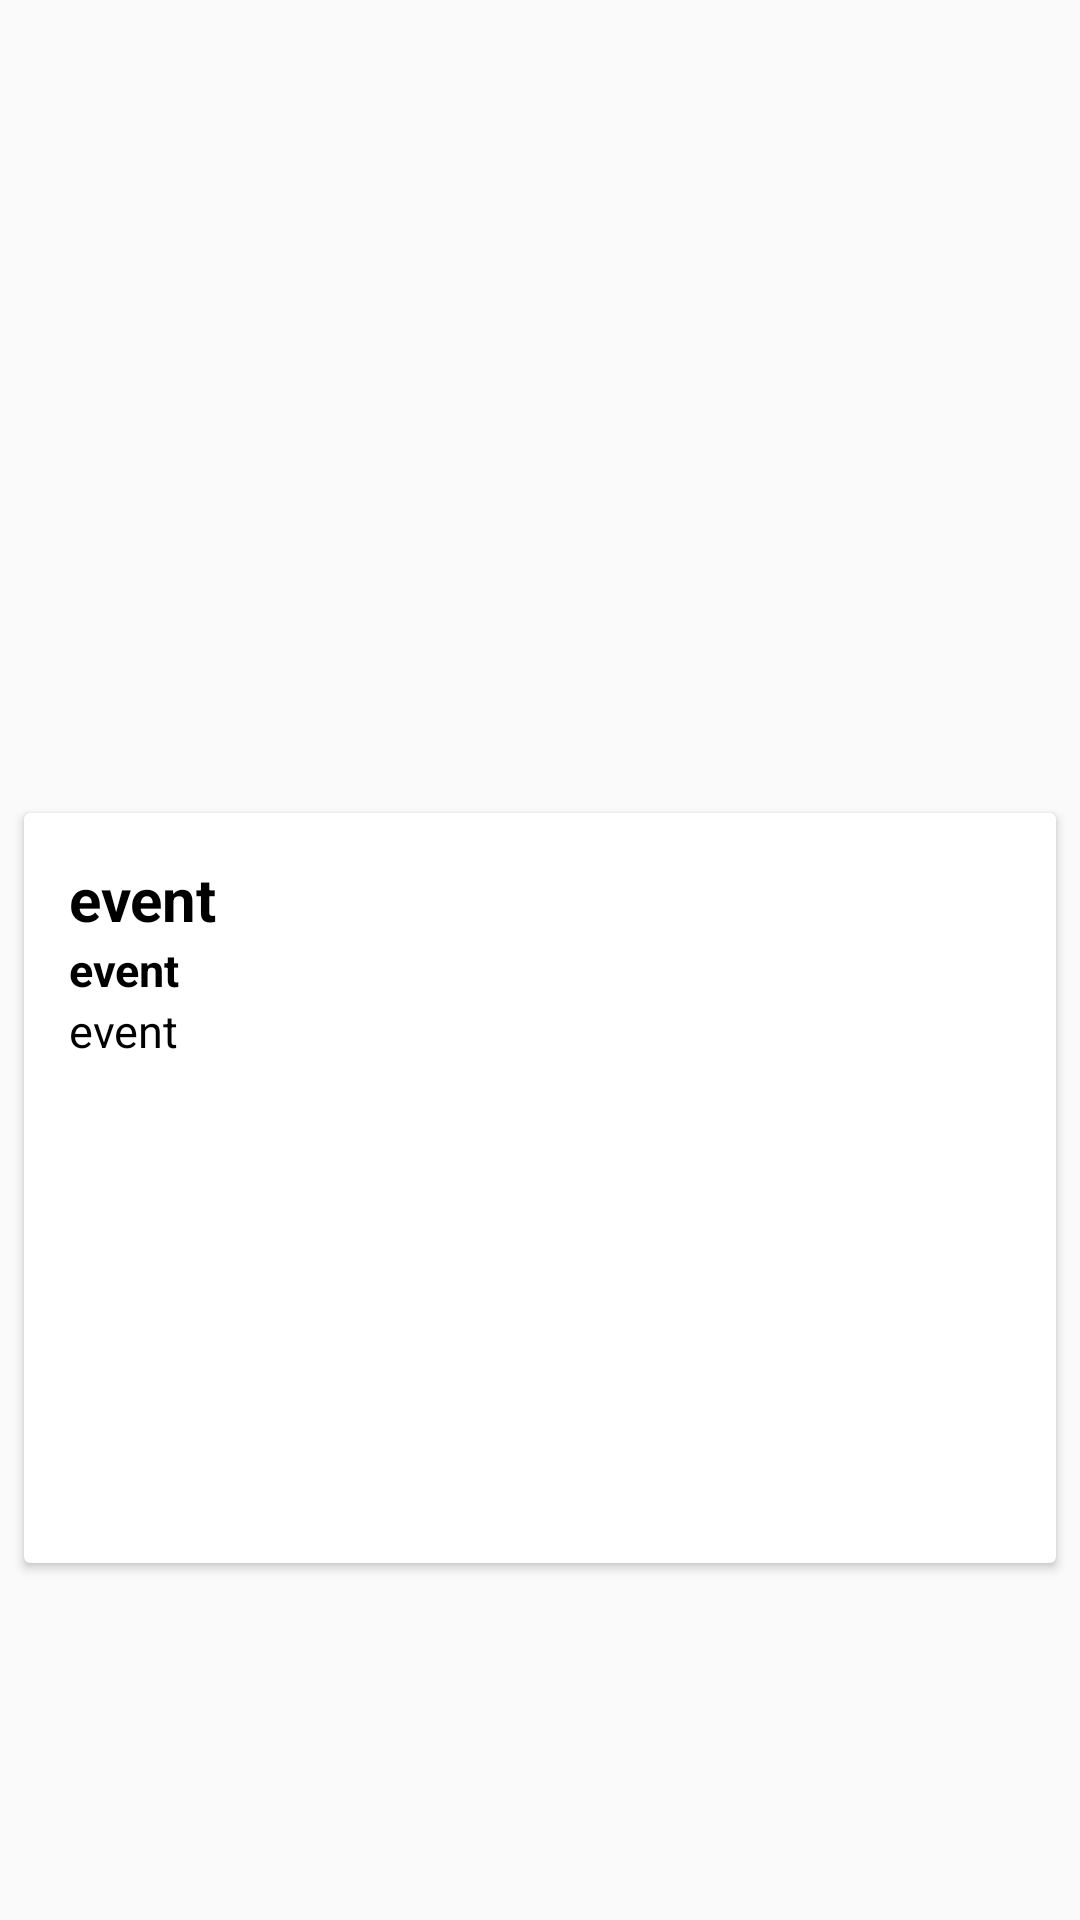

This screen was rendered from an Android layout file. Write that file and the resources it references.
<!-- AndroidManifest.xml: application theme AppTheme -->
<!-- res/layout/activity_detail_event.xml -->
<?xml version="1.0" encoding="utf-8"?>
<android.support.constraint.ConstraintLayout xmlns:android="http://schemas.android.com/apk/res/android"
    xmlns:app="http://schemas.android.com/apk/res-auto"
    xmlns:tools="http://schemas.android.com/tools"
    android:layout_width="match_parent"
    android:layout_height="match_parent"
    tools:context=".activities.ActivityDetaiEvent">
    <ImageView
        android:id="@+id/ImageView"
        android:layout_width="0dp"
        android:layout_height="0dp"
        android:layout_marginStart="16dp"
        android:layout_marginLeft="16dp"
        android:layout_marginTop="16dp"
        android:layout_marginEnd="16dp"
        android:layout_marginRight="16dp"
        android:layout_marginBottom="5dp"
        app:layout_constraintBottom_toTopOf="@+id/cardView"
        app:layout_constraintEnd_toEndOf="parent"
        app:layout_constraintStart_toStartOf="parent"
        app:layout_constraintTop_toTopOf="parent"
        tools:srcCompat="@tools:sample/backgrounds/scenic[12]" />

    <android.support.v7.widget.CardView
        android:id="@+id/cardView"
        android:layout_width="0dp"
        android:layout_height="0dp"
        android:layout_marginStart="8dp"
        android:layout_marginLeft="8dp"
        android:layout_marginEnd="8dp"
        android:layout_marginRight="8dp"
        android:layout_marginBottom="119dp"
        app:layout_constraintBottom_toBottomOf="parent"
        app:layout_constraintEnd_toEndOf="parent"
        app:layout_constraintStart_toStartOf="parent"
        app:layout_constraintTop_toBottomOf="@+id/ImageView" >
        <LinearLayout
            android:layout_margin="10dp"
            android:orientation="vertical"
            android:layout_height="match_parent"
            android:layout_width="match_parent"
            android:layout_gravity="center"
            android:padding="5dp"
            >
            <TextView
                android:layout_height="wrap_content"
                android:layout_width="wrap_content"
                android:text="event"
                android:id="@+id/eventName"
                android:textStyle="bold"
                android:textColor="#000"
                android:textSize="20sp"
                />
            <TextView
                android:layout_height="wrap_content"
                android:layout_width="wrap_content"
                android:text="event"
                android:id="@+id/eventDate"
                android:textStyle="bold"
                android:textColor="#000"
                android:textSize="15sp"
                />
            <TextView
                android:layout_height="wrap_content"
                android:layout_width="wrap_content"
                android:text="event"
                android:id="@+id/eventLocation"
                android:textColor="#000"
                android:textSize="15sp"
                />
        </LinearLayout>

    </android.support.v7.widget.CardView>
</android.support.constraint.ConstraintLayout>
<!-- resources referenced by this layout -->
<resources>
  <style name="AppTheme" parent="Theme.AppCompat.Light.DarkActionBar">
          
          <item name="colorPrimary">@color/colorPrimary</item>
          <item name="colorPrimaryDark">@color/colorPrimaryDark</item>
          <item name="colorAccent">@color/colorAccent</item>
      </style>
  <color name="colorPrimary">#3cba54</color>
  <color name="colorPrimaryDark">#008926</color>
  <color name="colorAccent">#008926</color>
</resources>
